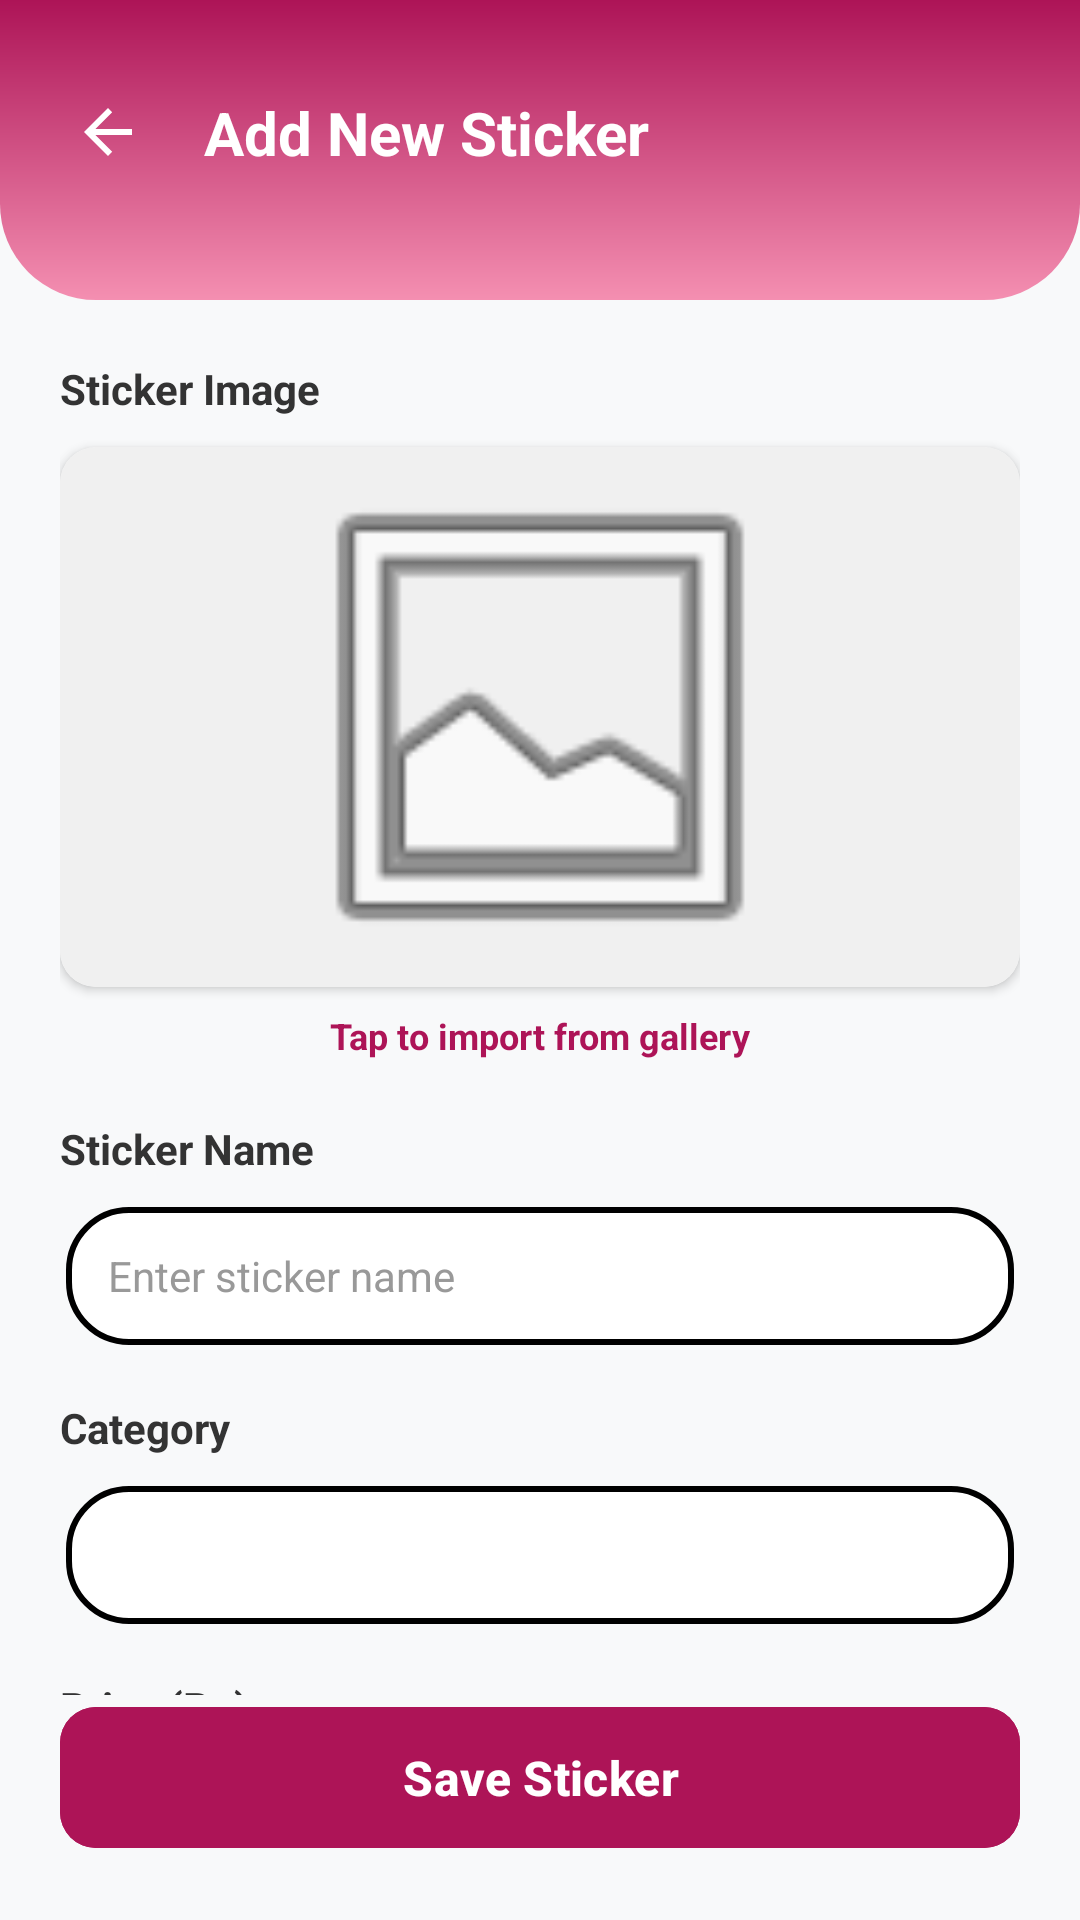

Write the Android layout XML for this screen, with the resource values it uses.
<!-- AndroidManifest.xml: application theme Theme.StickIt_App -->
<!-- res/layout/activity_addsticker.xml -->
<?xml version="1.0" encoding="utf-8"?>
<androidx.constraintlayout.widget.ConstraintLayout xmlns:android="http://schemas.android.com/apk/res/android"
    xmlns:app="http://schemas.android.com/apk/res-auto"
    xmlns:tools="http://schemas.android.com/tools"
    android:id="@+id/main"
    android:layout_width="match_parent"
    android:layout_height="match_parent"
    android:background="#F8F9FA"
    tools:context=".Addsticker">

    
    <View
        android:id="@+id/headerBackground"
        android:layout_width="match_parent"
        android:layout_height="100dp"
        android:background="@drawable/bg_home_header"
        app:layout_constraintTop_toTopOf="parent" />

    <ImageButton
        android:id="@+id/btnBack"
        android:layout_width="48dp"
        android:layout_height="48dp"
        android:layout_marginStart="12dp"
        android:layout_marginTop="20dp"
        android:background="?attr/selectableItemBackgroundBorderless"
        android:src="?attr/homeAsUpIndicator"
        app:layout_constraintStart_toStartOf="parent"
        app:layout_constraintTop_toTopOf="parent"
        app:tint="#FFFFFF" />

    <TextView
        android:id="@+id/tvTitle"
        android:layout_width="wrap_content"
        android:layout_height="wrap_content"
        android:layout_marginStart="8dp"
        android:text="Add New Sticker"
        android:textColor="#FFFFFF"
        android:textSize="20sp"
        android:textStyle="bold"
        app:layout_constraintBottom_toBottomOf="@id/btnBack"
        app:layout_constraintStart_toEndOf="@id/btnBack"
        app:layout_constraintTop_toTopOf="@id/btnBack" />

    
    <androidx.core.widget.NestedScrollView
        android:id="@+id/scrollView"
        android:layout_width="match_parent"
        android:layout_height="0dp"
        android:fillViewport="true"
        app:layout_constraintBottom_toTopOf="@id/btnSaveSticker"
        app:layout_constraintTop_toBottomOf="@id/headerBackground">

        <LinearLayout
            android:layout_width="match_parent"
            android:layout_height="wrap_content"
            android:orientation="vertical"
            android:padding="20dp">

            
            <TextView
                android:layout_width="wrap_content"
                android:layout_height="wrap_content"
                android:text="Sticker Image"
                android:textColor="#333333"
                android:textSize="14sp"
                android:textStyle="bold" />

            <androidx.cardview.widget.CardView
                android:id="@+id/cvImportPhoto"
                android:layout_width="match_parent"
                android:layout_height="180dp"
                android:layout_marginTop="10dp"
                app:cardCornerRadius="12dp"
                app:cardElevation="2dp">

                <LinearLayout
                    android:id="@+id/layoutImport"
                    android:layout_width="match_parent"
                    android:layout_height="match_parent"
                    android:gravity="center"
                    android:orientation="vertical"
                    android:background="#F0F0F0">

                    <ImageView
                        android:id="@+id/ivPreview"
                        android:layout_width="match_parent"
                        android:layout_height="match_parent"
                        android:scaleType="fitCenter"
                        android:src="@android:drawable/ic_menu_gallery" />
                </LinearLayout>
            </androidx.cardview.widget.CardView>

            <TextView
                android:layout_width="wrap_content"
                android:layout_height="wrap_content"
                android:layout_marginTop="8dp"
                android:layout_gravity="center"
                android:text="Tap to import from gallery"
                android:textColor="#AD1457"
                android:textSize="12sp"
                android:textStyle="bold" />

            
            <TextView
                android:layout_width="wrap_content"
                android:layout_height="wrap_content"
                android:layout_marginTop="20dp"
                android:text="Sticker Name"
                android:textColor="#333333"
                android:textSize="14sp"
                android:textStyle="bold" />

            <EditText
                android:id="@+id/etStickerName"
                android:layout_width="match_parent"
                android:layout_height="50dp"
                android:layout_marginTop="8dp"
                android:background="@drawable/bg_input_field"
                android:hint="Enter sticker name"
                android:paddingHorizontal="16dp"
                android:textColor="#000000"
                android:textColorHint="#999999"
                android:textCursorDrawable="@null"
                android:textSize="14sp" />

            
            <TextView
                android:layout_width="wrap_content"
                android:layout_height="wrap_content"
                android:layout_marginTop="16dp"
                android:text="Category"
                android:textColor="#333333"
                android:textSize="14sp"
                android:textStyle="bold" />

            <Spinner
                android:id="@+id/spinnerCategory"
                android:layout_width="match_parent"
                android:layout_height="50dp"
                android:layout_marginTop="8dp"
                android:background="@drawable/bg_input_field" />

            
            <TextView
                android:layout_width="wrap_content"
                android:layout_height="wrap_content"
                android:layout_marginTop="16dp"
                android:text="Price (Rp)"
                android:textColor="#333333"
                android:textSize="14sp"
                android:textStyle="bold" />

            <EditText
                android:id="@+id/etPrice"
                android:layout_width="match_parent"
                android:layout_height="50dp"
                android:layout_marginTop="8dp"
                android:background="@drawable/bg_input_field"
                android:hint="e.g. 5000"
                android:inputType="number"
                android:paddingHorizontal="16dp"
                android:textColor="#000000"
                android:textColorHint="#999999"
                android:textCursorDrawable="@null"
                android:textSize="14sp" />

            
            <View
                android:layout_width="match_parent"
                android:layout_height="20dp" />

        </LinearLayout>
    </androidx.core.widget.NestedScrollView>

    
    <com.google.android.material.button.MaterialButton
        android:id="@+id/btnSaveSticker"
        android:layout_width="match_parent"
        android:layout_height="55dp"
        android:layout_margin="20dp"
        android:text="Save Sticker"
        android:textAllCaps="false"
        android:textSize="16sp"
        android:textStyle="bold"
        app:cornerRadius="12dp"
        android:backgroundTint="#AD1457"
        app:layout_constraintBottom_toBottomOf="parent" />

</androidx.constraintlayout.widget.ConstraintLayout>
<!-- resources referenced by this layout -->
<resources>
  <!-- drawable bg_home_header (drawable) -->
  <?xml version="1.0" encoding="utf-8"?>
  <shape xmlns:android="http://schemas.android.com/apk/res/android"
      android:shape="rectangle">
      <gradient
          android:angle="270"
          android:endColor="#F48FB1"
          android:startColor="#AD1457"
          android:type="linear" />
      <corners
          android:bottomLeftRadius="32dp"
          android:bottomRightRadius="32dp" />
  </shape>
  <!-- drawable bg_input_field (drawable) -->
  <?xml version="1.0" encoding="utf-8"?>
  <inset xmlns:android="http://schemas.android.com/apk/res/android"
      android:inset="2dp"> <shape android:shape="rectangle">
      <solid android:color="#FFFFFF" />
  
      <stroke
          android:width="2dp"
          android:color="#000000" />
  
      <corners android:radius="20dp" />
  </shape>
  </inset>
  <style name="Theme.StickIt_App" parent="Base.Theme.StickIt_App" />
  <style name="Base.Theme.StickIt_App" parent="Theme.Material3.DayNight.NoActionBar">
          
          
      </style>
</resources>
